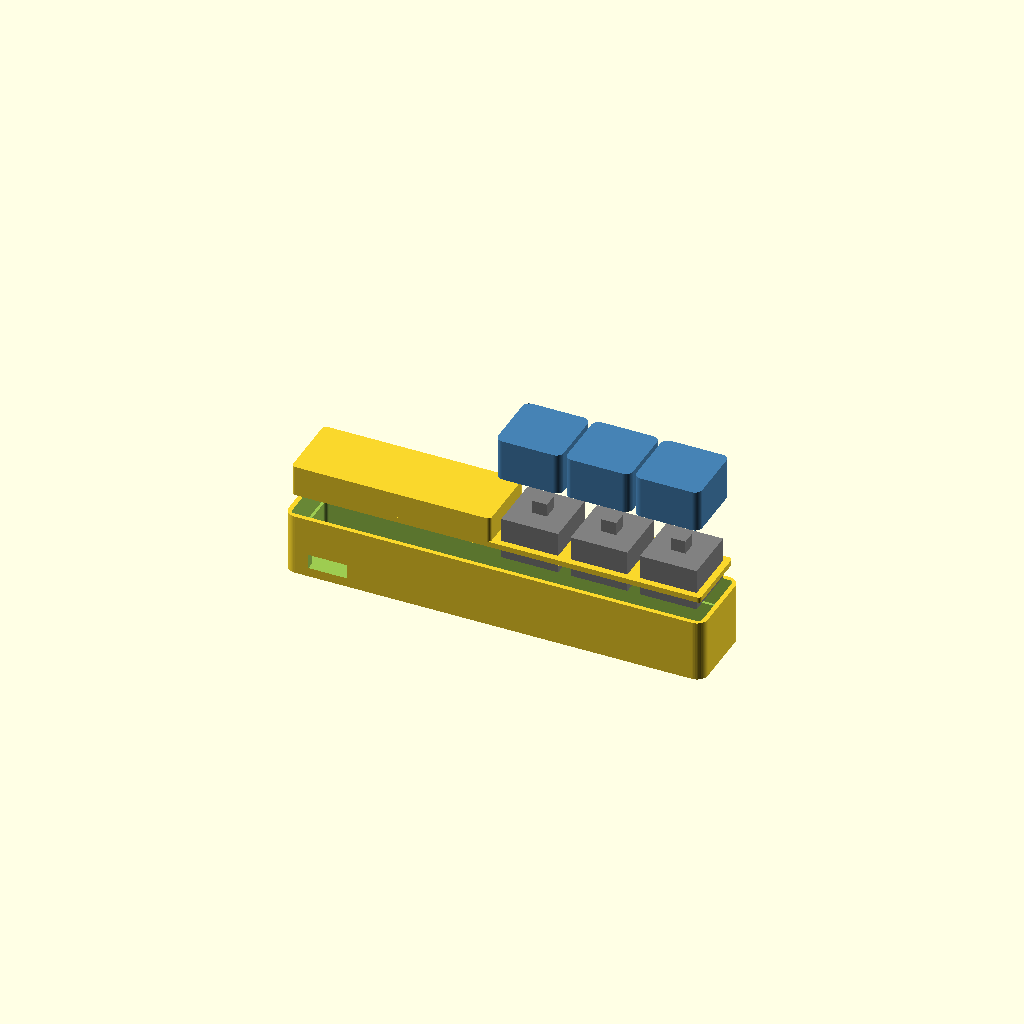
Cell 1: rendered with the file's own defaults.
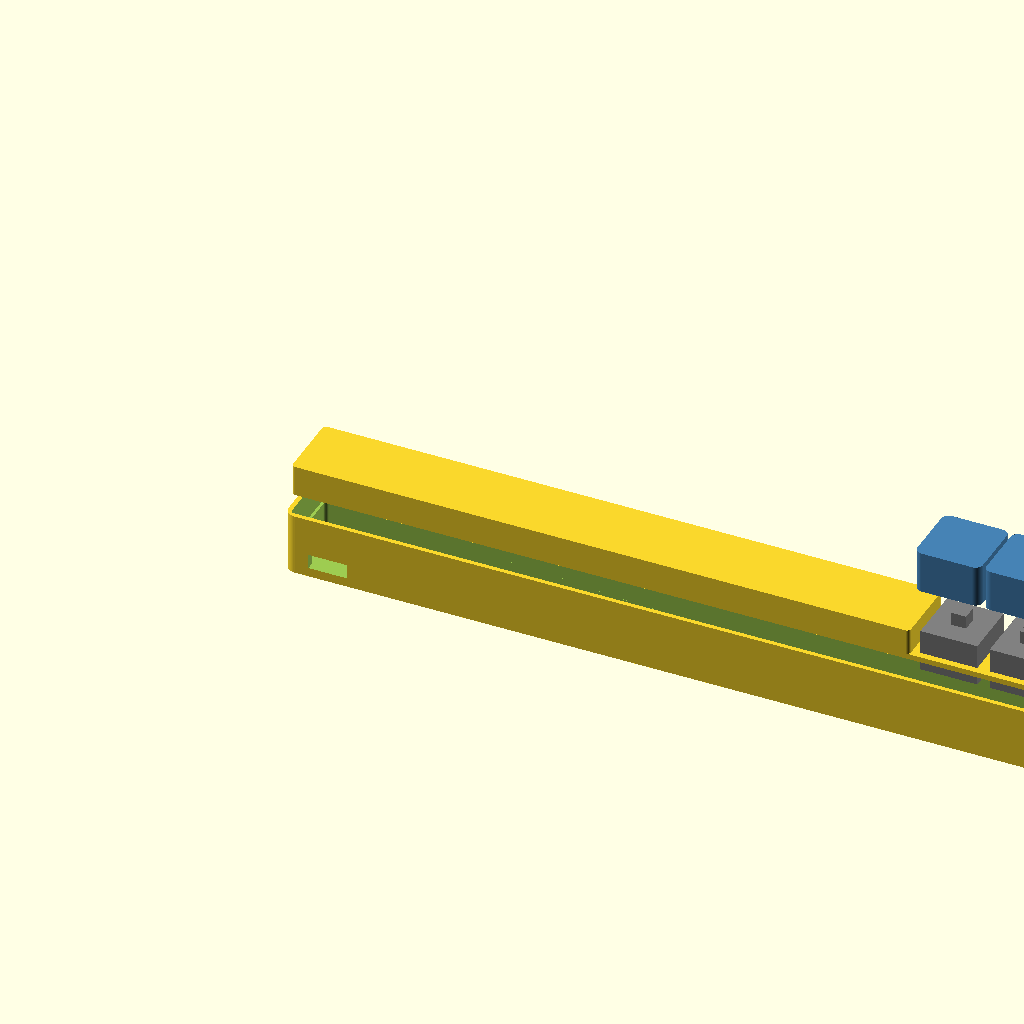
Cell 2 — body_len set to 230, the other parameters unchanged.
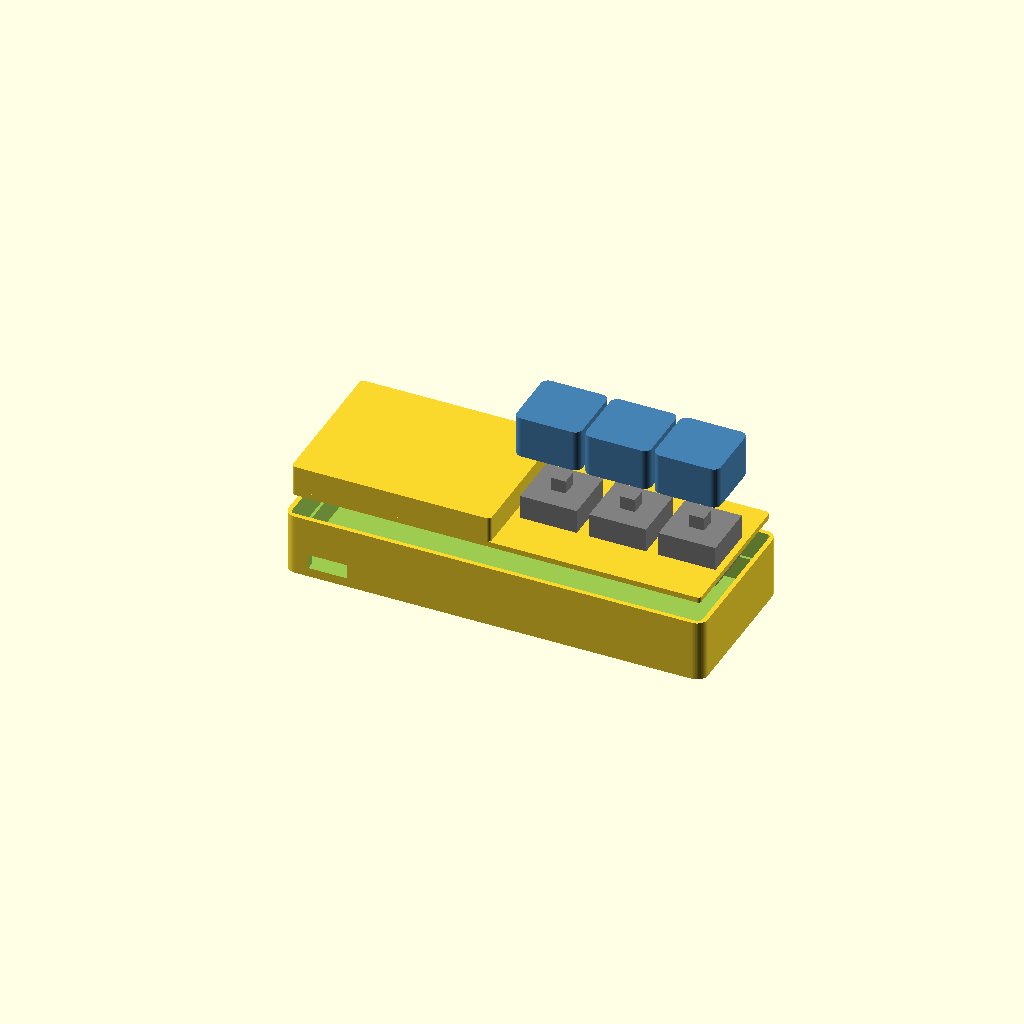
Cell 3: body_wid = 44 (everything else at default).
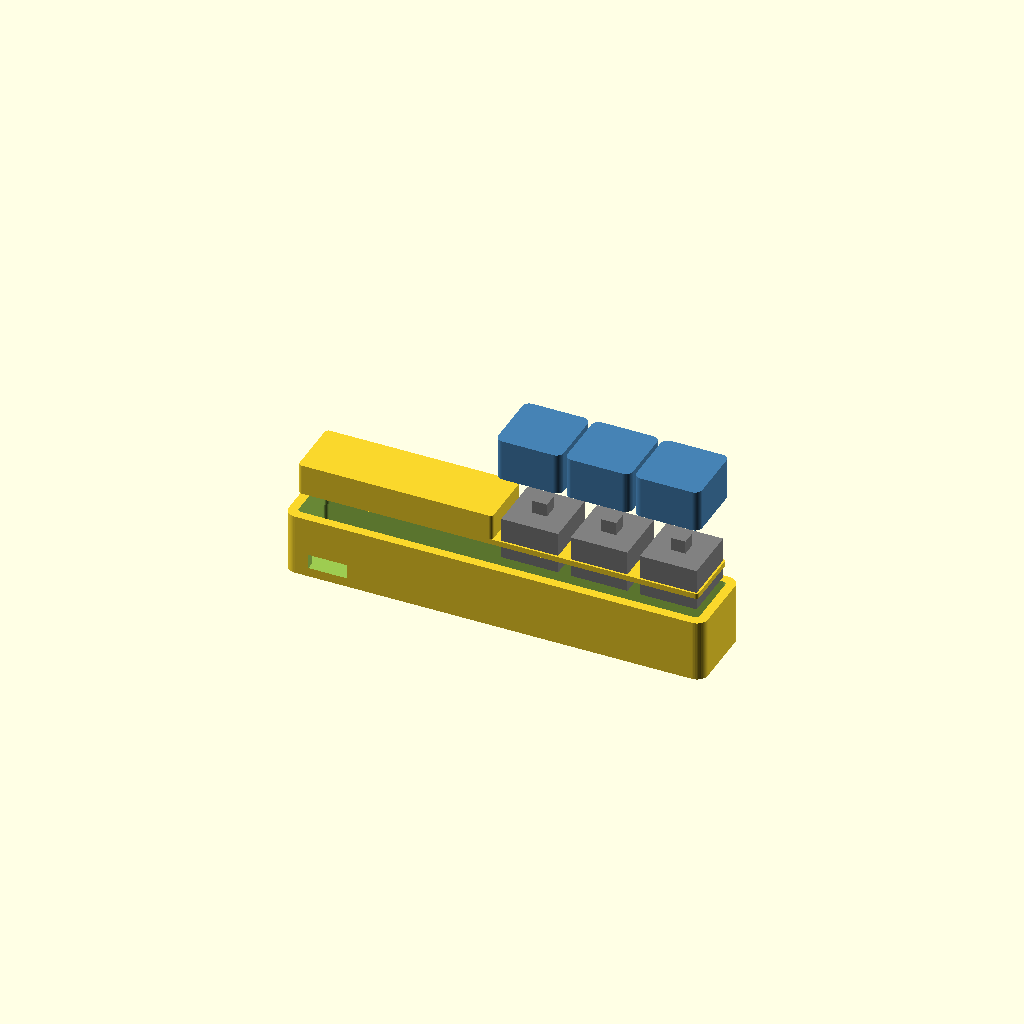
Cell 4: wall_upper = 2.5 (everything else at default).
All cells are drawn from one camera (rotation 55°, 0°, 25°, orthographic, colour scheme Cornfield), so only the parameter changes between them.
Source of the model, cad/k1_v1_parts.scad:
// K1 (Keys v1) — printable 2-part concept, v0.6
// Parts: tray + drop-in lid that doubles as an MX switch plate.
// High-profile: the tray walls continue past the plate, so the lid sits
// recessed on an internal ledge and the switch housings hide in a key well;
// only the caps show. The lid carries a raised deck behind the keys, flush
// with the tray rim. Keycaps are printed separately (Infill Key Caps STLs).
//
// Sized for MX-style clicky switches (PCB/plate mount, through-hole):
//   body 15.6 sq, plate cutout 14.0 sq in a 1.5mm plate (clips grab the
//   plate underside), lower housing ~5mm below plate, upper ~6.6mm above.
// NOTE: clip or bend the switch pins short after soldering — the 7mm cavity
// does not clear full-length 3.3mm pins.
// Body/plug dimensions remain placeholders until the MacBook is measured.
//
// Render one part at a time:
//   openscad -D 'part="tray"' -o k1_tray.stl k1_v1_parts.scad
//   openscad -D 'part="lid"'  -o k1_lid.stl  k1_v1_parts.scad
//   part="assembly" / part="exploded" for viewing (includes mock switches/caps)

part = "exploded"; // tray | lid | assembly | exploded

$fn = 48;

/* ---------- Body ---------- */
body_len  = 115;   // rear (port) to laptop front edge
body_wid  = 22;
body_rad  = 3;

wall       = 2;    // lower walls (electronics cavity)
wall_upper = 1.25; // thinner walls above the ledge -> wider key well
floor_th   = 1.5;
cav_depth  = 7;    // below-plate room: 5 switch + 2 for clipped pins & solder

/* ---------- Lid = switch plate (drop-in) ---------- */
lid_th     = 1.5;  // MX clips are made for a 1.5mm plate — don't change
fit_clr    = 0.15; // per-side clearance, tune per printer
well_depth = 7;    // wall height above the plate; hides the 6.6mm housing

tray_ht = floor_th + cav_depth;               // ledge height, 8.5
body_ht = tray_ht + lid_th + well_depth;      // full shell, 17

/* ---------- Keys (MX) ---------- */
key_count       = 3;
key_pitch       = 19;    // MX standard
keys_from_front = 11;    // first key center from the front end
plate_hole      = 14.1;  // 14.0 nominal + print tolerance
sw_body         = 15.6;  // switch housing (for clearance checks / mock)
sw_upper_ht     = 6.6;   // housing above plate
sw_stem_ht      = 3.6;   // cross stem above housing

/* ---------- Keycap envelope (for mock/clearance only, printed separately) ----------
   Measured from the Infill Key Caps STLs: 18 x 18 x 11.5, hollow skirt,
   cross-socket mouth 1.5 above the skirt edge -> when seated the skirt
   drops ~1mm over the switch housing. */
cap_size    = 18;
cap_ht      = 11.5;
cap_overlap = 1;    // skirt drop below the housing top when seated

/* ---------- USB-C slot (inner wall, near rear) ---------- */
plug_from_rear = 12;   // slot center from rear end
slot_w = 10.5;         // fits a male USB-C breakout plug
slot_h = 4;
slot_z = floor_th + 1; // bottom of slot above cavity floor

/* ---------- Derived ---------- */
cav_len  = body_len - 2 * wall;        // 111
cav_wid  = body_wid - 2 * wall;        // 18
well_len = body_len - 2 * wall_upper;  // 112.5, also the lid seat opening
well_wid = body_wid - 2 * wall_upper;  // 19.5
lid_len  = well_len - 2 * fit_clr;
lid_wid  = well_wid - 2 * fit_clr;

function key_cx(i) = body_len - keys_from_front - i * key_pitch;

/* ---------- Helpers ---------- */
module rounded_box(l, w, h, r) {
    hull()
        for (x = [r, l - r], y = [r, w - r])
            translate([x, y, 0]) cylinder(h = h, r = r);
}

/* ---------- Parts ---------- */
// Frame: X rear->front, Y=0 face touches the laptop, Z up.

module tray() {
    difference() {
        rounded_box(body_len, body_wid, body_ht, body_rad);
        // electronics cavity (lower, 2mm walls)
        translate([wall, wall, floor_th])
            rounded_box(cav_len, cav_wid, tray_ht - floor_th + 0.01, 1);
        // key well + lid seat (upper, thinner walls); the width step at
        // tray_ht forms the ledge the lid rests on
        translate([wall_upper, wall_upper, tray_ht])
            rounded_box(well_len, well_wid, body_ht, 1);
        // USB-C slot through the inner (Y=0) wall
        translate([plug_from_rear - slot_w / 2, -1, slot_z])
            cube([slot_w, wall + 2, slot_h]);
    }
}

// Rear edge of the key well: caps travel freely from here to the front wall;
// behind it the lid deck rises flush with the tray rim.
well_rear = key_cx(key_count - 1) - cap_size / 2 - 1;

// Plate that drops into the well and rests on the ledge, with a raised deck
// over the non-key area so the top surface is flush with the tray rim.
module lid() {
    difference() {
        union() {
            translate([wall_upper + fit_clr, wall_upper + fit_clr, 0]) {
                rounded_box(lid_len, lid_wid, lid_th, 1);
                // deck: fills the well behind the keys, flush with the rim
                rounded_box(well_rear - wall_upper - fit_clr, lid_wid,
                            lid_th + well_depth, 1);
            }
        }
        // MX plate cutouts — switches drop in from the top and clip under
        for (i = [0 : key_count - 1])
            translate([key_cx(i) - plate_hole / 2,
                       (body_wid - plate_hole) / 2,
                       -1])
                cube([plate_hole, plate_hole, lid_th + 2]);
    }
}

// Mock MX switch for assembly views only (not exported)
module switch_mock() {
    color("gray") {
        translate([-sw_body / 2, -sw_body / 2, -5]) cube([sw_body, sw_body, 5]);
        translate([-sw_body / 2, -sw_body / 2, 0])  cube([sw_body, sw_body, sw_upper_ht]);
        translate([-2.05, -2.05, sw_upper_ht])      cube([4.1, 4.1, sw_stem_ht]);
    }
}

/* ---------- Views ---------- */

module assembly(explode = 0) {
    plate_top = tray_ht + lid_th;
    tray();
    translate([0, 0, tray_ht + explode]) lid();
    for (i = [0 : key_count - 1]) {
        translate([key_cx(i), body_wid / 2, plate_top + explode])
            switch_mock();
        // mock keycap (printed separately, seats over the stem)
        color("steelblue")
            translate([key_cx(i) - cap_size / 2, (body_wid - cap_size) / 2,
                       plate_top + sw_upper_ht - cap_overlap + explode * 2])
                rounded_box(cap_size, cap_size, cap_ht, 2);
    }
}

if (part == "tray")          tray();
else if (part == "lid")      lid();
else if (part == "assembly") assembly(0);
else if (part == "exploded") assembly(14);
Customizer parameters (derived from the source; name, type, default, range or options):
part: string, default "exploded"
body_len: number, default 115
body_wid: number, default 22
body_rad: number, default 3
wall: number, default 2
wall_upper: number, default 1.25
floor_th: number, default 1.5
cav_depth: number, default 7
lid_th: number, default 1.5
fit_clr: number, default 0.15
well_depth: number, default 7
key_count: number, default 3
key_pitch: number, default 19
keys_from_front: number, default 11
plate_hole: number, default 14.1
sw_body: number, default 15.6
sw_upper_ht: number, default 6.6
sw_stem_ht: number, default 3.6
cap_size: number, default 18
cap_ht: number, default 11.5
cap_overlap: number, default 1
plug_from_rear: number, default 12
slot_w: number, default 10.5
slot_h: number, default 4
